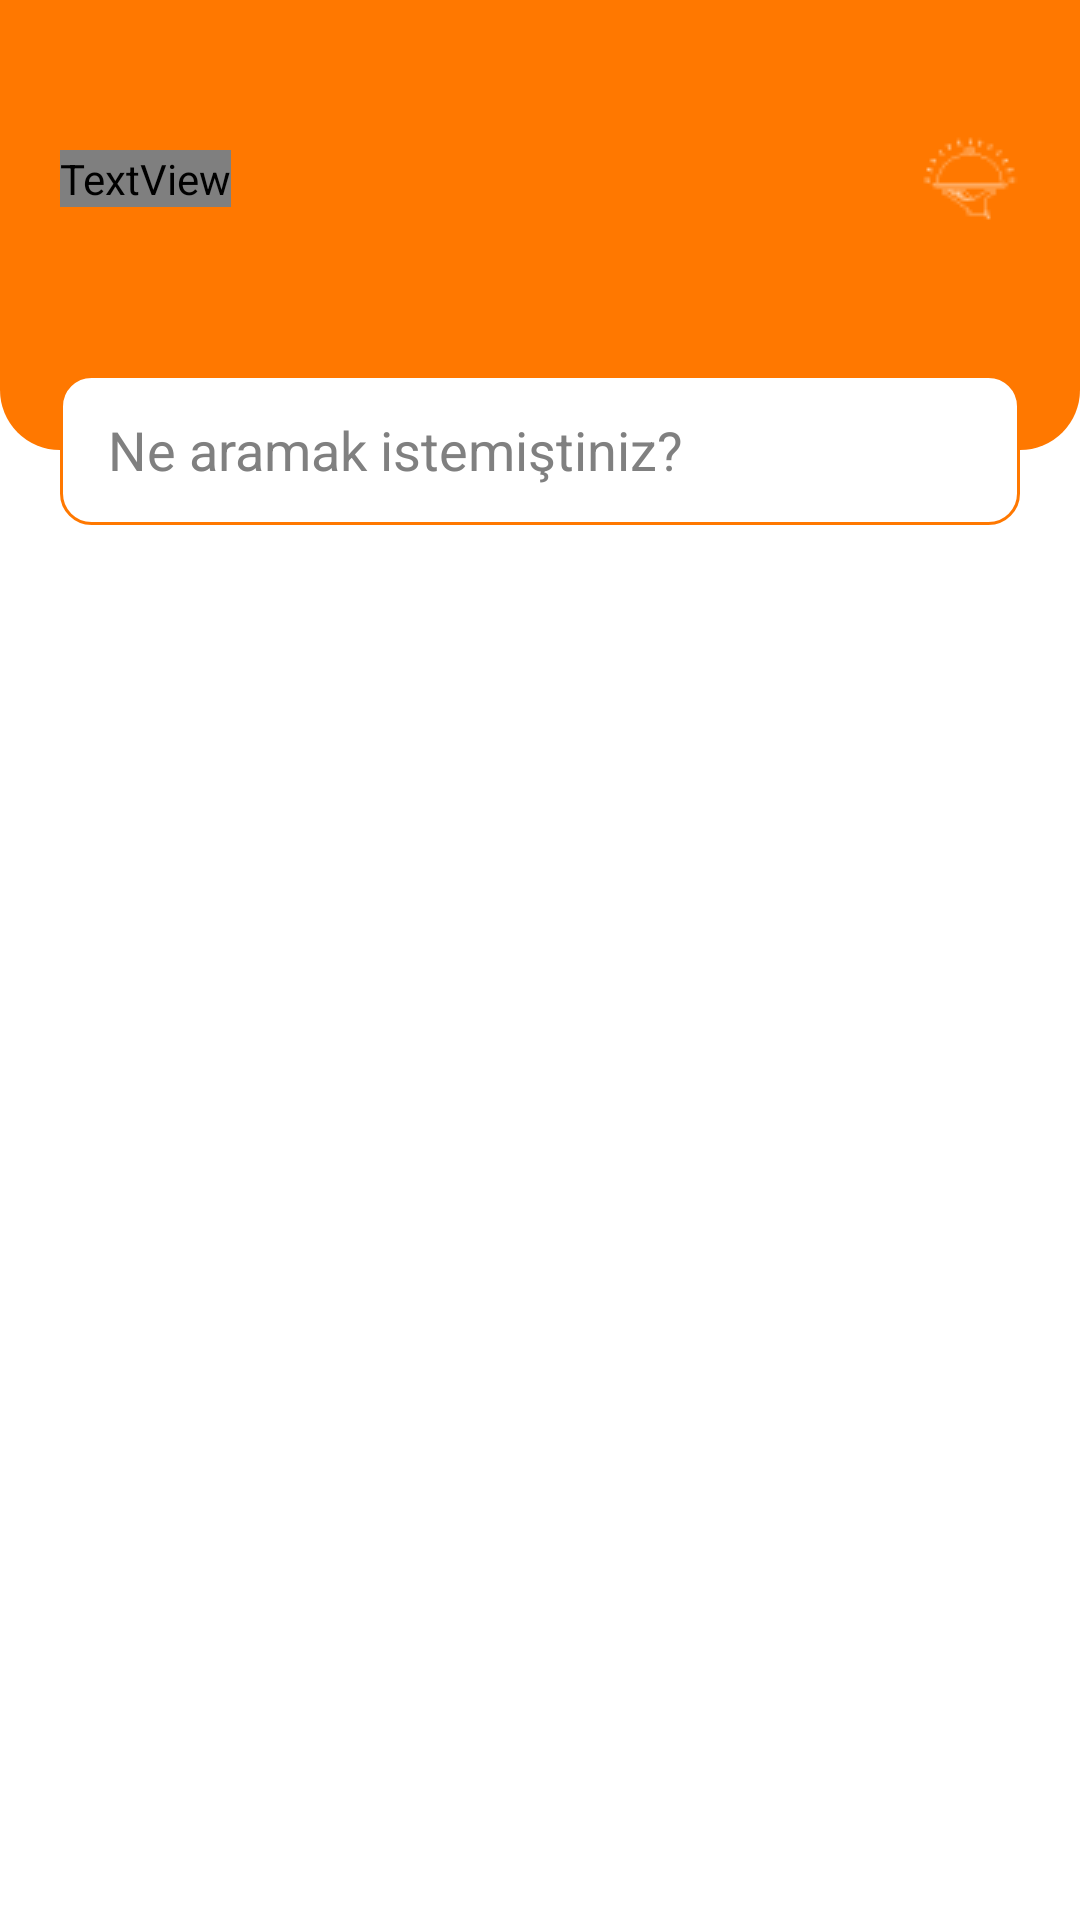

Write the Android layout XML for this screen, with the resource values it uses.
<!-- AndroidManifest.xml: application theme Theme.FoodOrdersBootcamp -->
<!-- res/layout/fragment_anasayfa.xml -->
<?xml version="1.0" encoding="utf-8"?>
<layout xmlns:android="http://schemas.android.com/apk/res/android"
    xmlns:app="http://schemas.android.com/apk/res-auto"
    xmlns:tools="http://schemas.android.com/tools">

    <data>

        <variable
            name="yemeklerAdapter"
            type="com.example.foodordersbootcamp.adapter.YemeklerAdapter" />
    </data>

    <androidx.constraintlayout.widget.ConstraintLayout
        android:layout_width="match_parent"
        android:layout_height="match_parent"
        tools:context=".fragment.AnasayfaFragment">

        <ImageView
            android:id="@+id/imageViewHomePageBackground"
            android:layout_width="match_parent"
            android:layout_height="150dp"
            android:background="@drawable/background_homepage"
            tools:ignore="MissingConstraints" />

        <TextView
            android:id="@+id/textViewLogoName"
            android:layout_width="wrap_content"
            android:layout_height="wrap_content"
            android:layout_marginStart="20dp"
            android:layout_marginTop="50dp"
            android:fontFamily="@font/roboto_medium"
            android:text="@string/iz_indays"
            android:textColor="@color/white"
            android:textSize="28sp"
            android:textStyle="bold"
            app:layout_constraintStart_toStartOf="parent"
            app:layout_constraintTop_toTopOf="parent" />

        <SearchView
            android:id="@+id/searchView"
            android:layout_width="0dp"
            android:layout_height="50dp"
            android:layout_marginLeft="20dp"
            android:layout_marginTop="125dp"
            android:layout_marginRight="20dp"
            android:background="@drawable/background_search_view"
            android:closeIcon="@drawable/ic_close_icon"
            android:iconifiedByDefault="false"
            android:queryBackground="@null"
            android:queryHint="Ne aramak istemiştiniz?"
            android:searchIcon="@drawable/ic_search"
            app:layout_constraintEnd_toEndOf="parent"
            app:layout_constraintHorizontal_bias="0.5"
            app:layout_constraintStart_toStartOf="parent"
            app:layout_constraintTop_toTopOf="parent" />

        <ImageButton
            android:id="@+id/imageButtonLogoHomePage"
            android:layout_width="wrap_content"
            android:layout_height="wrap_content"
            android:layout_marginEnd="20dp"
            android:background="?android:attr/selectableItemBackground"
            android:src="@drawable/logo32"
            app:layout_constraintBottom_toBottomOf="@+id/textViewLogoName"
            app:layout_constraintEnd_toEndOf="@+id/imageViewHomePageBackground"
            app:layout_constraintTop_toTopOf="@+id/textViewLogoName" />

        <androidx.recyclerview.widget.RecyclerView
            android:id="@+id/yemekRecyclerView"
            android:layout_width="0dp"
            android:layout_height="0dp"
            android:adapter="@{yemeklerAdapter}"
            android:orientation="vertical"
            app:layoutManager="androidx.recyclerview.widget.StaggeredGridLayoutManager"
            app:layout_constraintBottom_toBottomOf="parent"
            app:layout_constraintEnd_toEndOf="parent"
            app:layout_constraintStart_toStartOf="parent"
            app:layout_constraintTop_toBottomOf="@+id/searchView"
            app:spanCount="2" />


    </androidx.constraintlayout.widget.ConstraintLayout>
</layout>
<!-- resources referenced by this layout -->
<resources>
  <color name="white">#FFFFFFFF</color>
  <!-- drawable background_homepage (drawable) -->
  <?xml version="1.0" encoding="utf-8"?>
  <shape xmlns:android="http://schemas.android.com/apk/res/android"
      android:shape="rectangle">
  
      <solid android:color="@color/orange"/>
  
      <corners android:bottomRightRadius="20dp"
          android:bottomLeftRadius="20dp"/>
  
      <size android:height="150dp"/>
  
  </shape>
  <!-- drawable background_search_view (drawable) -->
  <?xml version="1.0" encoding="utf-8"?>
  <shape xmlns:android="http://schemas.android.com/apk/res/android">
  
      <solid android:color="@color/white"/>
      <corners android:radius="10dp"/>
      <size android:height="50dp"/>
      <stroke android:width="1dp" android:color="@color/orange"/>
  </shape>
  <!-- drawable ic_close_icon (drawable) -->
  <vector xmlns:android="http://schemas.android.com/apk/res/android"
      android:width="24dp"
      android:height="24dp"
      android:tint="#FF7800"
      android:viewportWidth="24"
      android:viewportHeight="24">
      <path
          android:fillColor="@android:color/white"
          android:pathData="M19,6.41L17.59,5 12,10.59 6.41,5 5,6.41 10.59,12 5,17.59 6.41,19 12,13.41 17.59,19 19,17.59 13.41,12z" />
  </vector>
  <!-- drawable logo32: png bitmap (drawable, 1017 bytes) -->
  <string name="iz_indays">iz-indays</string>
  <style name="Theme.FoodOrdersBootcamp" parent="Theme.MaterialComponents.DayNight.DarkActionBar">
          
          <item name="colorPrimary">@color/orange</item>
          <item name="colorPrimaryVariant">@color/orange</item>
          <item name="colorOnPrimary">@color/white</item>
          
          <item name="colorSecondary">@color/teal_200</item>
          <item name="colorSecondaryVariant">@color/teal_700</item>
          <item name="colorOnSecondary">@color/black</item>
          
          <item name="android:statusBarColor" tools:targetApi="l">?attr/colorPrimaryVariant</item>
          
          <item name="windowNoTitle">true</item>
          <item name="windowActionBar">false</item>
  
          <item name="android:navigationBarColor">@color/orange</item>
          <item name="android:navigationBarDividerColor">@color/orange</item>
          <item name="android:windowTranslucentStatus">false</item>
          <item name="android:windowTranslucentNavigation">false</item>
  
          <item name="android:textColorHint">@color/gray</item>
          <item name="android:editTextColor">@color/gray</item>
      </style>
  <color name="orange">#FF7800</color>
  <color name="teal_200">#FF03DAC5</color>
  <color name="teal_700">#FF018786</color>
  <color name="black">#FF000000</color>
  <color name="gray">#808080</color>
</resources>
